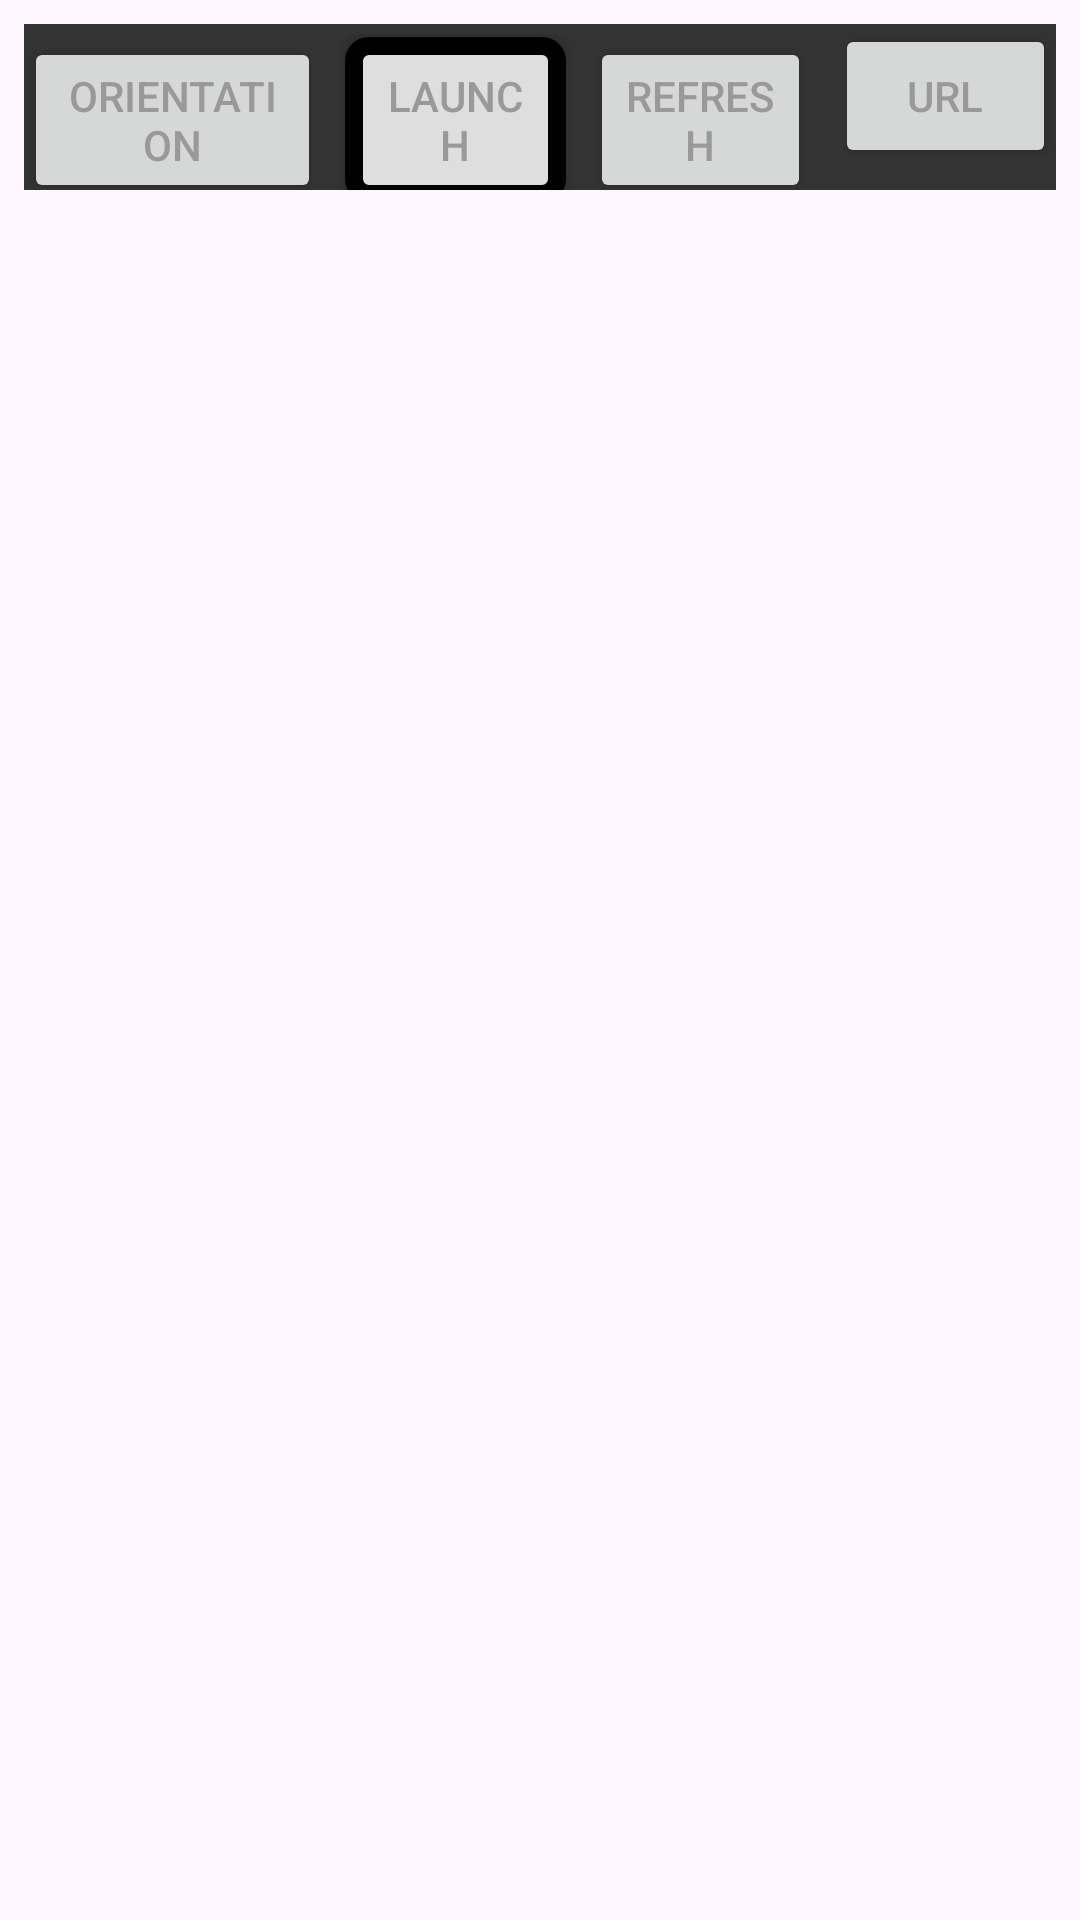

The Android layout XML behind this screen, and the referenced resources:
<!-- AndroidManifest.xml: application theme Theme.Leanback -->
<!-- res/layout/fragment_settings.xml -->
<?xml version="1.0" encoding="utf-8"?>
<LinearLayout xmlns:android="http://schemas.android.com/apk/res/android"
    xmlns:tools="http://schemas.android.com/tools"
    android:layout_width="match_parent"
    android:layout_height="match_parent"
    android:orientation="vertical"
    tools:context=".SettingsFragment">

    <LinearLayout
        android:layout_width="match_parent"
        android:layout_height="wrap_content"
        android:layout_marginLeft="8dp"
        android:layout_marginTop="8dp"
        android:layout_marginRight="8dp"
        android:layout_marginBottom="8dp"
        android:divider="@drawable/settings_menu_divider"
        android:showDividers="middle"
        android:background="#333333"
        android:orientation="horizontal">

        <Button
            android:id="@+id/btnOrientation"
            android:layout_width="wrap_content"
            android:layout_height="wrap_content"
            android:layout_weight="1"
            android:text="@string/orientation"
            android:textColor="@color/settings_button_text"
            tools:ignore="VisualLintButtonSize" />

        <Button
            android:id="@+id/btnLaunch"
            android:layout_width="wrap_content"
            android:layout_height="wrap_content"
            android:layout_weight="1"
            android:background="@drawable/settings_menu_button"
            android:text="@string/launch"
            android:textColor="@color/settings_button_text"
            tools:ignore="VisualLintButtonSize" />

        <Button
            android:id="@+id/btnRefresh"
            android:layout_width="wrap_content"
            android:layout_height="wrap_content"
            android:layout_weight="1"
            android:text="@string/refresh"
            android:textColor="@color/settings_button_text"
            tools:ignore="VisualLintButtonSize" />

        <Button
            android:id="@+id/btnUrl"
            android:layout_width="wrap_content"
            android:layout_height="wrap_content"
            android:layout_weight="1"
            android:text="@string/url"
            android:textColor="@color/settings_button_text"
            tools:ignore="VisualLintButtonSize" />

    </LinearLayout>

    <androidx.fragment.app.FragmentContainerView
        android:id="@+id/settingsScreen"
        android:layout_width="match_parent"
        android:layout_height="match_parent" />

</LinearLayout>
<!-- resources referenced by this layout -->
<resources>
  <!-- drawable settings_menu_button (drawable) -->
  <?xml version="1.0" encoding="utf-8"?>
  
  <selector xmlns:android="http://schemas.android.com/apk/res/android">
      <item android:drawable="@drawable/settings_menu_button_focused" android:state_pressed="true" />
      <item android:drawable="@drawable/settings_menu_button_focused" android:state_focused="true" />
      <item android:drawable="@drawable/settings_menu_button_active" android:state_active="true" />
      <item android:drawable="@drawable/settings_menu_button_default" />
  </selector>
  <!-- drawable settings_menu_divider (drawable) -->
  <?xml version="1.0" encoding="utf-8"?>
  
  <shape xmlns:android="http://schemas.android.com/apk/res/android" android:shape="rectangle">
      <solid android:color="#00FFFFFF"/>
      <size android:width="8dp" android:height="8dp"/>
  </shape>
  <string name="launch">Launch</string>
  <string name="orientation">Orientation</string>
  <string name="refresh">Refresh</string>
  <string name="url">URL</string>
  <style name="Theme.Leanback" parent="Base.Theme.Leanback" />
  <!-- drawable settings_menu_button_focused (drawable) -->
  <?xml version="1.0" encoding="utf-8"?>
  
  <shape xmlns:android="http://schemas.android.com/apk/res/android"
      android:shape="rectangle">
      
      
      
      <solid android:color="#000000" />
      <corners android:radius="3dp" />
      <stroke android:width="2dp" android:color="#999999" />
  </shape>
  <!-- drawable settings_menu_button_active (drawable) -->
  <?xml version="1.0" encoding="utf-8"?>
  
  <shape xmlns:android="http://schemas.android.com/apk/res/android"
      android:shape="rectangle">
      <gradient android:startColor="#333333"
          android:endColor="#000000"
          android:angle="270" />
      <corners android:radius="3dp" />
      <stroke android:width="1dp" android:color="#ffffff" />
  </shape>
  <!-- drawable settings_menu_button_default (drawable) -->
  <?xml version="1.0" encoding="utf-8"?>
  
  <shape xmlns:android="http://schemas.android.com/apk/res/android"
      android:shape="rectangle">
      <solid android:color="#dedede" />
      <corners android:radius="5dp" />
      <stroke android:width="6dp" android:color="#000000" />
      <padding android:left="10dp" android:right="10dp" android:bottom="10dp" android:top="10dp" />
  </shape>
  <style name="Base.Theme.Leanback" parent="Theme.Material3.DayNight.NoActionBar">
          
          
      </style>
</resources>
